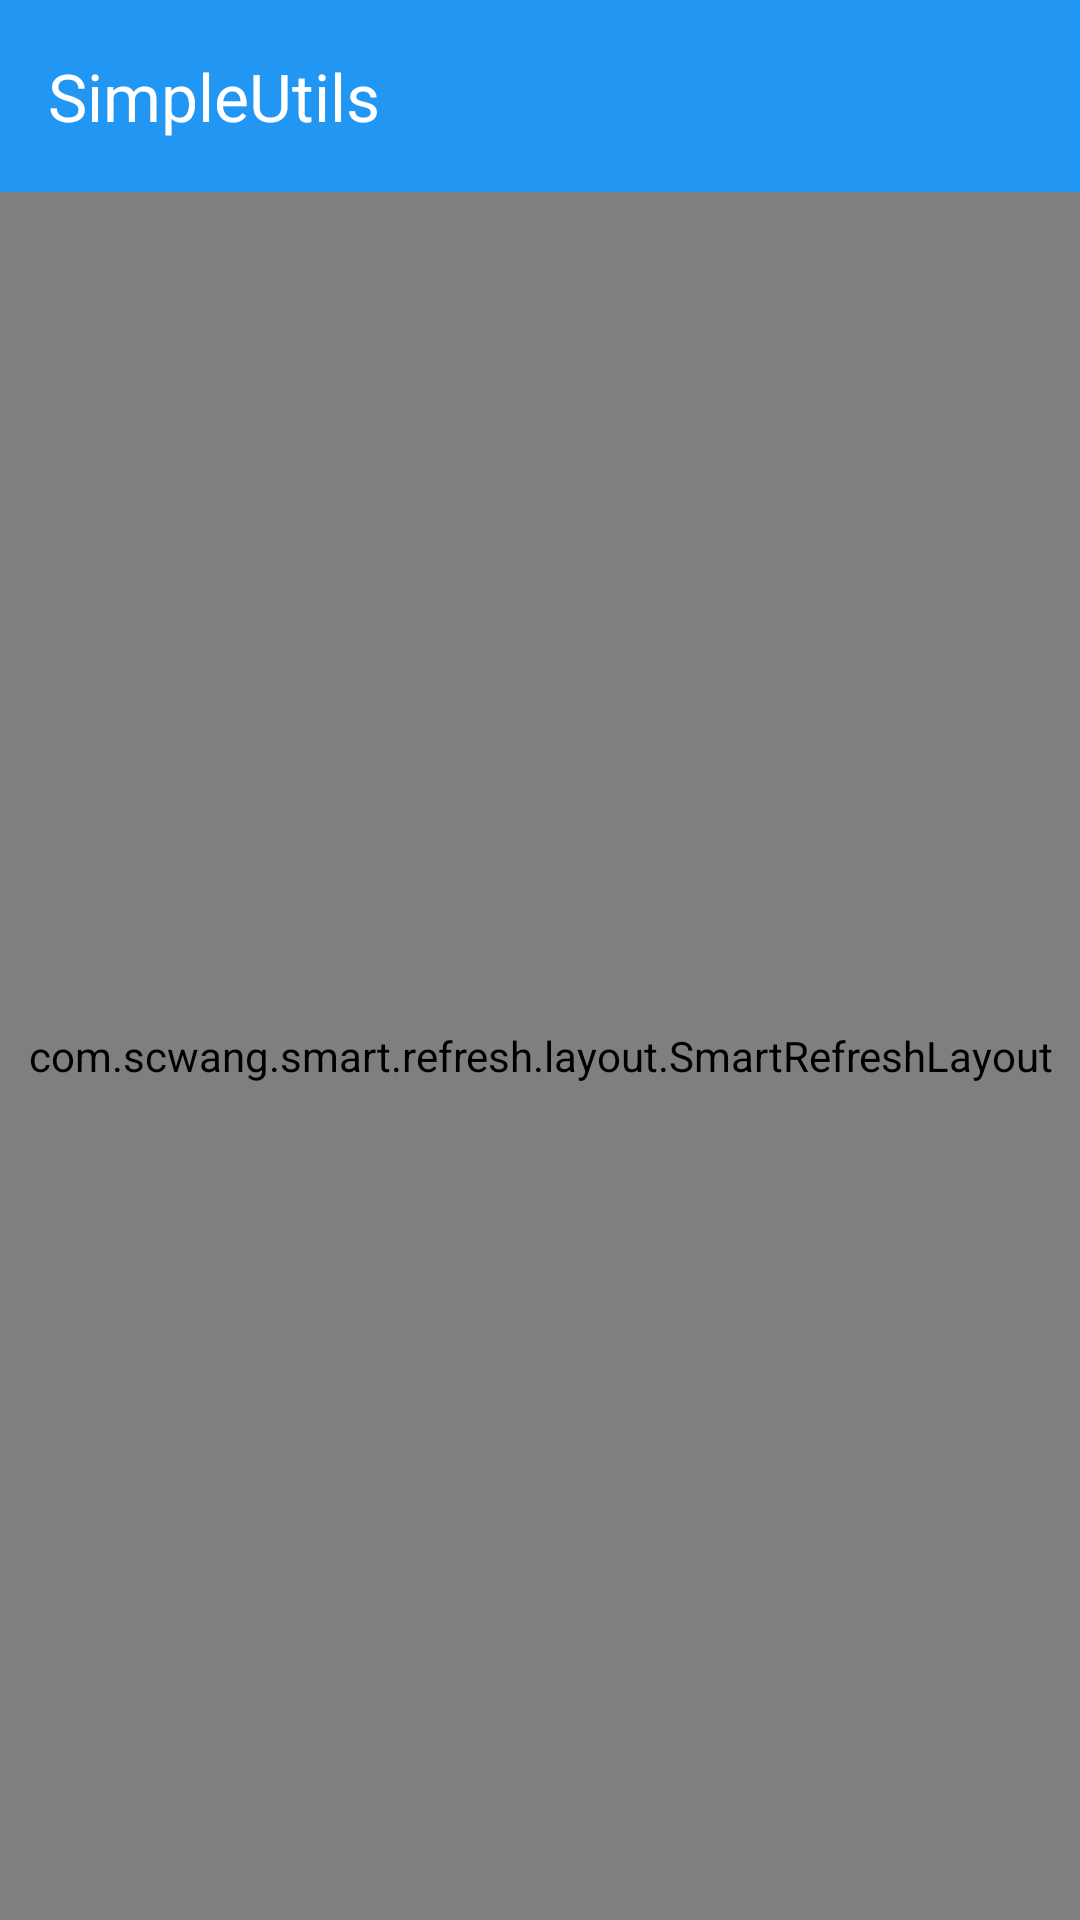

Here is an Android app screen rendered from its layout file. Give the layout XML and the strings, colors and styles it references.
<!-- AndroidManifest.xml: application theme Theme.SimpleUtils -->
<!-- res/layout/activity_main.xml -->
<?xml version="1.0" encoding="utf-8"?>
<androidx.constraintlayout.widget.ConstraintLayout xmlns:android="http://schemas.android.com/apk/res/android"
    xmlns:app="http://schemas.android.com/apk/res-auto"
    xmlns:tools="http://schemas.android.com/tools"
    android:id="@+id/main"
    android:layout_width="match_parent"
    android:layout_height="match_parent"
    tools:context=".MainActivity">

    <LinearLayout
        android:layout_width="match_parent"
        android:layout_height="match_parent"
        android:orientation="vertical">
        <LinearLayout
            android:id="@+id/mainToolbar"
            android:layout_width="match_parent"
            android:layout_height="wrap_content"
            android:background="#2196f3">
        <com.google.android.material.appbar.MaterialToolbar
            android:layout_width="match_parent"
            android:layout_height="wrap_content"
            app:title="@string/app_name"
            android:background="#00000000"
            app:titleTextColor="@color/white"/>

        </LinearLayout>

        <com.scwang.smart.refresh.layout.SmartRefreshLayout
            android:layout_width="match_parent"
            android:layout_height="match_parent"
            android:id="@+id/mainSmartRefreshLayout">

            <com.scwang.smart.refresh.header.ClassicsHeader
                android:layout_width="match_parent"
                android:layout_height="wrap_content"
                android:id="@+id/mainHeader"/>

            <androidx.recyclerview.widget.RecyclerView
                android:id="@+id/mainRecyclerView"
                android:layout_width="match_parent"
                android:layout_height="match_parent"/>

            <com.scwang.smart.refresh.footer.ClassicsFooter
                android:layout_width="match_parent"
                android:layout_height="wrap_content"
                android:id="@+id/mainFooter"/>

        </com.scwang.smart.refresh.layout.SmartRefreshLayout>
    </LinearLayout>

</androidx.constraintlayout.widget.ConstraintLayout>
<!-- resources referenced by this layout -->
<resources>
  <string name="app_name">SimpleUtils</string>
  <style name="Theme.SimpleUtils" parent="Base.Theme.SimpleUtils" />
  <style name="Base.Theme.SimpleUtils" parent="Theme.Material3.DayNight.NoActionBar">
          
          
      </style>
  <!-- not gathered from this repository: default colours our renderer supplied (Android Studio template values) -->
  <color name="white">#FFFFFFFF</color>
</resources>
